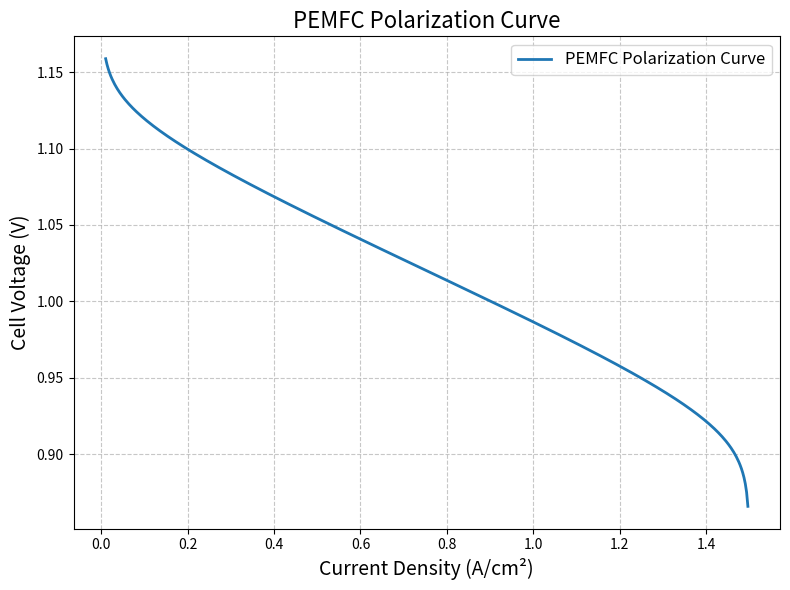

The matplotlib source for this figure:
import numpy as np
import matplotlib.pyplot as plt

# Constants
R = 8.314  # Universal gas constant, J/(mol*K)
F = 96485  # Faraday's constant, C/mol
T = 298.15  # Temperature, K (25°C)
n = 2  # Number of electrons transferred (for H2/O2 fuel cells)
E0 = 1.219  # Theoretical Nernst voltage, V
i0 = 1e-4  # Exchange current density, A/cm² (activation losses)
R_ohmic = 0.1  # Ohmic resistance, ohm*cm²
i_limit = 1.5  # Limiting current density, A/cm² (concentration losses)

# Current density range
def current_density():
    return np.linspace(0.01, i_limit, 500)

# Loss calculations
# Activation loss (Tafel equation)

def activation_loss():
    return (R * T / (n * F)) * np.log(current_density() / i0)

# Ohmic loss
def ohmic_loss():
    return R_ohmic * current_density()

# Concentration loss
def concentration_loss():
    return -(R * T / (n * F)) * np.log(1 - current_density() / i_limit)

# Total voltage
voltage = E0 - activation_loss() - ohmic_loss() - concentration_loss()

# Avoid NaNs or unrealistic values at very high current densities
voltage = np.where(current_density() < i_limit, voltage, np.nan)

# Plotting the polarization curve
plt.figure(figsize=(8, 6))
plt.plot(current_density(), voltage, label="PEMFC Polarization Curve", linewidth=2)
plt.title("PEMFC Polarization Curve", fontsize=16)
plt.xlabel("Current Density (A/cm²)", fontsize=14)
plt.ylabel("Cell Voltage (V)", fontsize=14)
plt.grid(True, linestyle="--", alpha=0.7)
plt.legend(fontsize=12)
plt.tight_layout()
plt.show()
